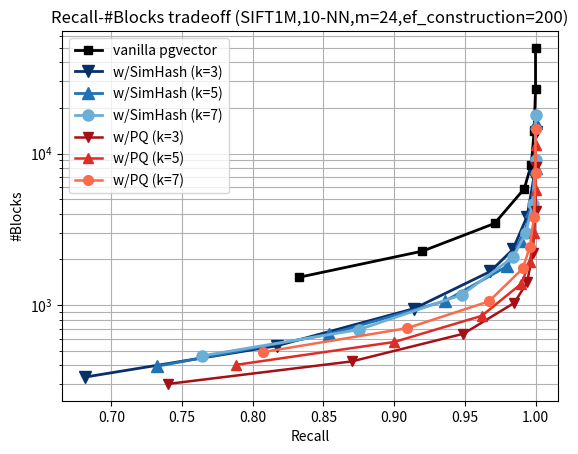

The script that saved this image:
#!/usr/bin/env python3
# -*- coding: utf-8 -*-

import matplotlib.pyplot as plt

def plot_results():
    # vanilla
    recall_vanilla = [0.833, 0.920, 0.971, 0.992, 0.997, 0.999, 1.000, 1.000]
    blocks_vanilla = [1528.08, 2269.80, 3456.58, 5850.28, 8457.66, 14005.32, 26703.02, 49756.98]

    # k=1
    # recall_pd_k1 = [0.587, 0.763, 0.890, 0.960, 0.980, 0.993, 0.999, 1.000]
    # blocks_pd_k1 = [193.420, 271.100, 417.340, 698.560, 974.180, 1530.480, 2908.180, 5605.100]

    # k=3
    recall_simhash_k3 = [0.681, 0.817, 0.914, 0.968, 0.984, 0.994, 0.999, 1.000]
    blocks_simhash_k3 = [334.62, 538.66, 947.36, 1666.14, 2329.62, 3839.16, 7104.28, 13828.70]

    recall_pd_k3 = [0.740, 0.870, 0.949, 0.985, 0.994, 0.998, 1.000, 1.000]
    blocks_pd_k3 = [301.840, 424.980, 646.920, 1034.120, 1410.340, 2190.800, 4163.740, 8156.520]

    # k=5
    recall_simhash_k5 = [0.732, 0.854, 0.936, 0.980, 0.990, 0.997, 1.000, 1.000]
    blocks_simhash_k5 = [394.52, 643.32, 1063.78, 1806.14, 2653.72, 4179.56, 8030.42, 15997.70]

    recall_pd_k5 = [0.788, 0.900, 0.962, 0.990, 0.996, 0.999, 1.000, 1.000]
    blocks_pd_k5 = [403.160, 570.720, 849.320, 1385.580, 1929.480, 3004.180, 5786.120, 11377.320]

    # k=7
    recall_simhash_k7 = [0.764, 0.875, 0.948, 0.984, 0.993, 0.998, 1.000, 1.000]
    blocks_simhash_k7 = [462.50, 688.54, 1169.54, 2068.12, 2972.98, 4609.88, 9082.54, 17866.02]

    recall_pd_k7 = [0.807, 0.909, 0.967, 0.991, 0.996, 0.999, 1.000, 1.000]
    blocks_pd_k7 = [489.300, 703.500, 1057.400, 1743.420, 2431.960, 3838.760, 7419.400, 14603.820]

    # Plot results
    plt.plot(recall_vanilla, blocks_vanilla, marker='s', color="black", linewidth=2, label="vanilla pgvector")
    plt.plot(recall_simhash_k3, blocks_simhash_k3, marker='v', color="#08306B", label="w/SimHash (k=3)", linewidth=2.0, markersize=8)
    plt.plot(recall_simhash_k5, blocks_simhash_k5, marker='^', color="#2171B5", label="w/SimHash (k=5)", linewidth=2.0, markersize=8)
    plt.plot(recall_simhash_k7, blocks_simhash_k7, marker='o', color="#6BAED6", label="w/SimHash (k=7)", linewidth=2.0, markersize=8)
    # plt.plot(recall_pd_k1, blocks_pd_k1, marker='D', color="#67000D", label="w/PQ (k=1)", linewidth=1.8, markersize=7)
    plt.plot(recall_pd_k3, blocks_pd_k3, marker='v', color="#A50F15", label="w/PQ (k=3)", linewidth=1.8, markersize=7)
    plt.plot(recall_pd_k5, blocks_pd_k5, marker='^', color="#DE2D26", label="w/PQ (k=5)", linewidth=1.8, markersize=7)
    plt.plot(recall_pd_k7, blocks_pd_k7, marker='o', color="#FB6A4A", label="w/PQ (k=7)", linewidth=1.8, markersize=7)

    plt.xlabel("Recall")
    plt.ylabel("#Blocks")
    plt.yscale("log")
    plt.title("Recall-#Blocks tradeoff (SIFT1M,10-NN,m=24,ef_construction=200)")
    plt.legend()
    plt.grid(True, which="both")

    # Save to file
    plt.savefig("sift1m_recall_blocks_tradeoff.png", dpi=300, bbox_inches="tight")
    plt.close()


if __name__ == "__main__":
    plot_results()
